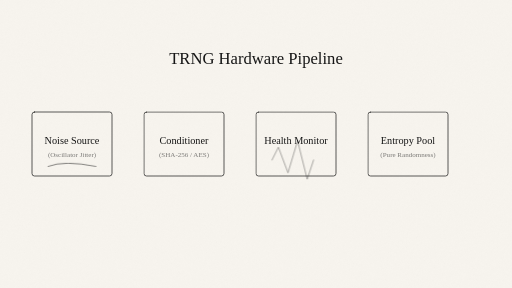
t = 0.00 s
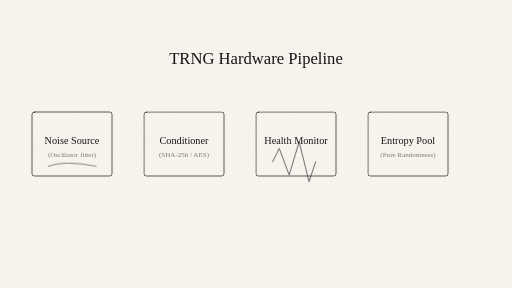
t = 1.25 s
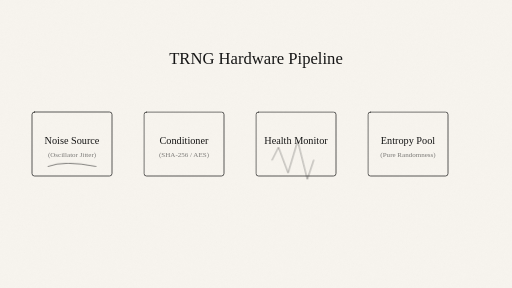
t = 3.75 s
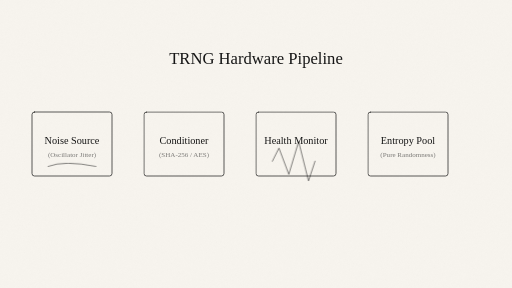
t = 5.00 s
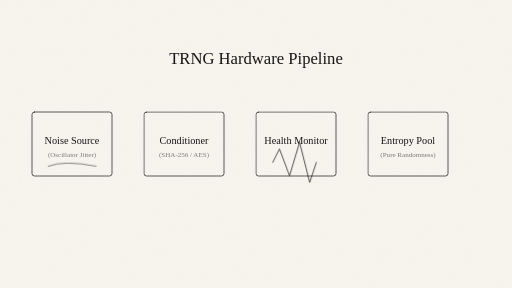
t = 6.25 s
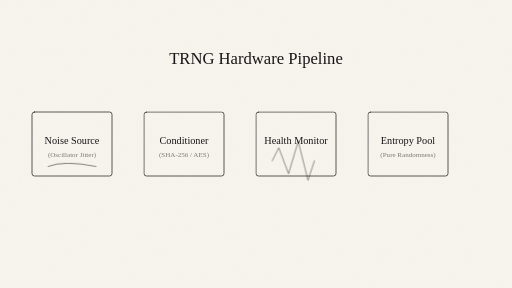
t = 8.75 s

The animated SVG that drew these frames (rendered in a browser with its animation timeline set to each time). Animation: 3 CSS @keyframes rules; one cycle of 10.00 s, repeats indefinitely.

<svg xmlns="http://www.w3.org/2000/svg" width="1600" height="900" viewBox="0 0 1600 900" fill="none">
  <defs>
    <filter id="paperNoise" x="-10%" y="-10%" width="120%" height="120%">
      <feTurbulence type="fractalNoise" baseFrequency="0.9" numOctaves="2" seed="33" result="noise"/>
      <feColorMatrix in="noise" type="saturate" values="0" result="mono"/>
      <feComponentTransfer in="mono" result="softNoise">
        <feFuncA type="table" tableValues="0 0.03"/>
      </feComponentTransfer>
      <feBlend in="SourceGraphic" in2="softNoise" mode="multiply"/>
    </filter>

    <style>
      :root {
        --bg: #F7F4EE;
        --ink: #161616;
        --noise-opacity: 0.85;
      }

      @media (prefers-color-scheme: dark) {
        :root {
          --bg: #131313;
          --ink: #F3EFE7;
          --noise-opacity: 0.18;
        }
      }

      .ink { stroke: var(--ink); stroke-linecap: round; stroke-linejoin: round; }
      .fine { stroke-width: 2.2; }
      .hair { stroke-width: 1.6; }
      .dot { fill: var(--ink); }
      .bg { fill: var(--bg); }
      .fade { opacity: 0.78; }
      .soft { opacity: 0.55; }
      .noiseLayer { opacity: var(--noise-opacity); }

      .flow { animation: flow 10s linear infinite; }
      .pulse { animation: pulse 4s ease-in-out infinite; }
      .shake { animation: shake 0.2s linear infinite; }

      @keyframes flow {
        0% { stroke-dashoffset: 40; }
        100% { stroke-dashoffset: 0; }
      }
      @keyframes pulse {
        0%, 100% { opacity: 0.5; transform: scale(1); }
        50% { opacity: 1; transform: scale(1.05); }
      }
      @keyframes shake {
        0% { transform: translate(0, 0); }
        50% { transform: translate(1px, -1px); }
        100% { transform: translate(-1px, 1px); }
      }

      @media (prefers-reduced-motion: reduce) {
        .flow, .pulse, .shake { animation: none !important; }
      }
    </style>
  </defs>

  <rect class="bg" width="1600" height="900"/>
  <rect class="noiseLayer" width="1600" height="900" filter="url(#paperNoise)"/>

  <!-- Architecture Flow -->
  <g transform="translate(100 350)">
    <!-- Stage 1: Noise Source -->
    <g transform="translate(0 0)">
      <rect class="ink fine" width="250" height="200" rx="8" />
      <text x="125" y="100" font-family="PT Mono" font-size="32" text-anchor="middle" class="dot">Noise Source</text>
      <text x="125" y="140" font-family="PT Mono" font-size="22" text-anchor="middle" class="dot soft">(Oscillator Jitter)</text>
      <path class="ink hair shake" d="M50 170 q 50 -20 150 0" />
    </g>

    <!-- Arrow 1 -->
    <path class="ink hair flow" d="M250 100 h100" stroke-dasharray="10 10" />

    <!-- Stage 2: Conditioner -->
    <g transform="translate(350 0)">
      <rect class="ink fine" width="250" height="200" rx="8" />
      <text x="125" y="100" font-family="PT Mono" font-size="32" text-anchor="middle" class="dot">Conditioner</text>
      <text x="125" y="140" font-family="PT Mono" font-size="22" text-anchor="middle" class="dot soft">(SHA-256 / AES)</text>
    </g>

    <!-- Arrow 2 -->
    <path class="ink hair flow" d="M600 100 h100" stroke-dasharray="10 10" />

    <!-- Stage 3: Health Monitor -->
    <g transform="translate(700 0)">
      <rect class="ink fine" width="250" height="200" rx="8" />
      <text x="125" y="100" font-family="PT Mono" font-size="32" text-anchor="middle" class="dot">Health Monitor</text>
      <path class="ink fine pulse" d="M50 150 l20 -40 l30 80 l30 -100 l30 120 l20 -60" />
    </g>

    <!-- Arrow 3 -->
    <path class="ink hair flow" d="M950 100 h100" stroke-dasharray="10 10" />

    <!-- Output -->
    <g transform="translate(1050 0)">
      <rect class="ink fine" width="250" height="200" rx="8" />
      <text x="125" y="100" font-family="PT Mono" font-size="32" text-anchor="middle" class="dot">Entropy Pool</text>
      <text x="125" y="140" font-family="PT Mono" font-size="22" text-anchor="middle" class="dot soft">(Pure Randomness)</text>
    </g>
  </g>

  <text x="800" y="200" font-family="PT Mono" font-size="52" text-anchor="middle" class="dot">TRNG Hardware Pipeline</text>
</svg>
